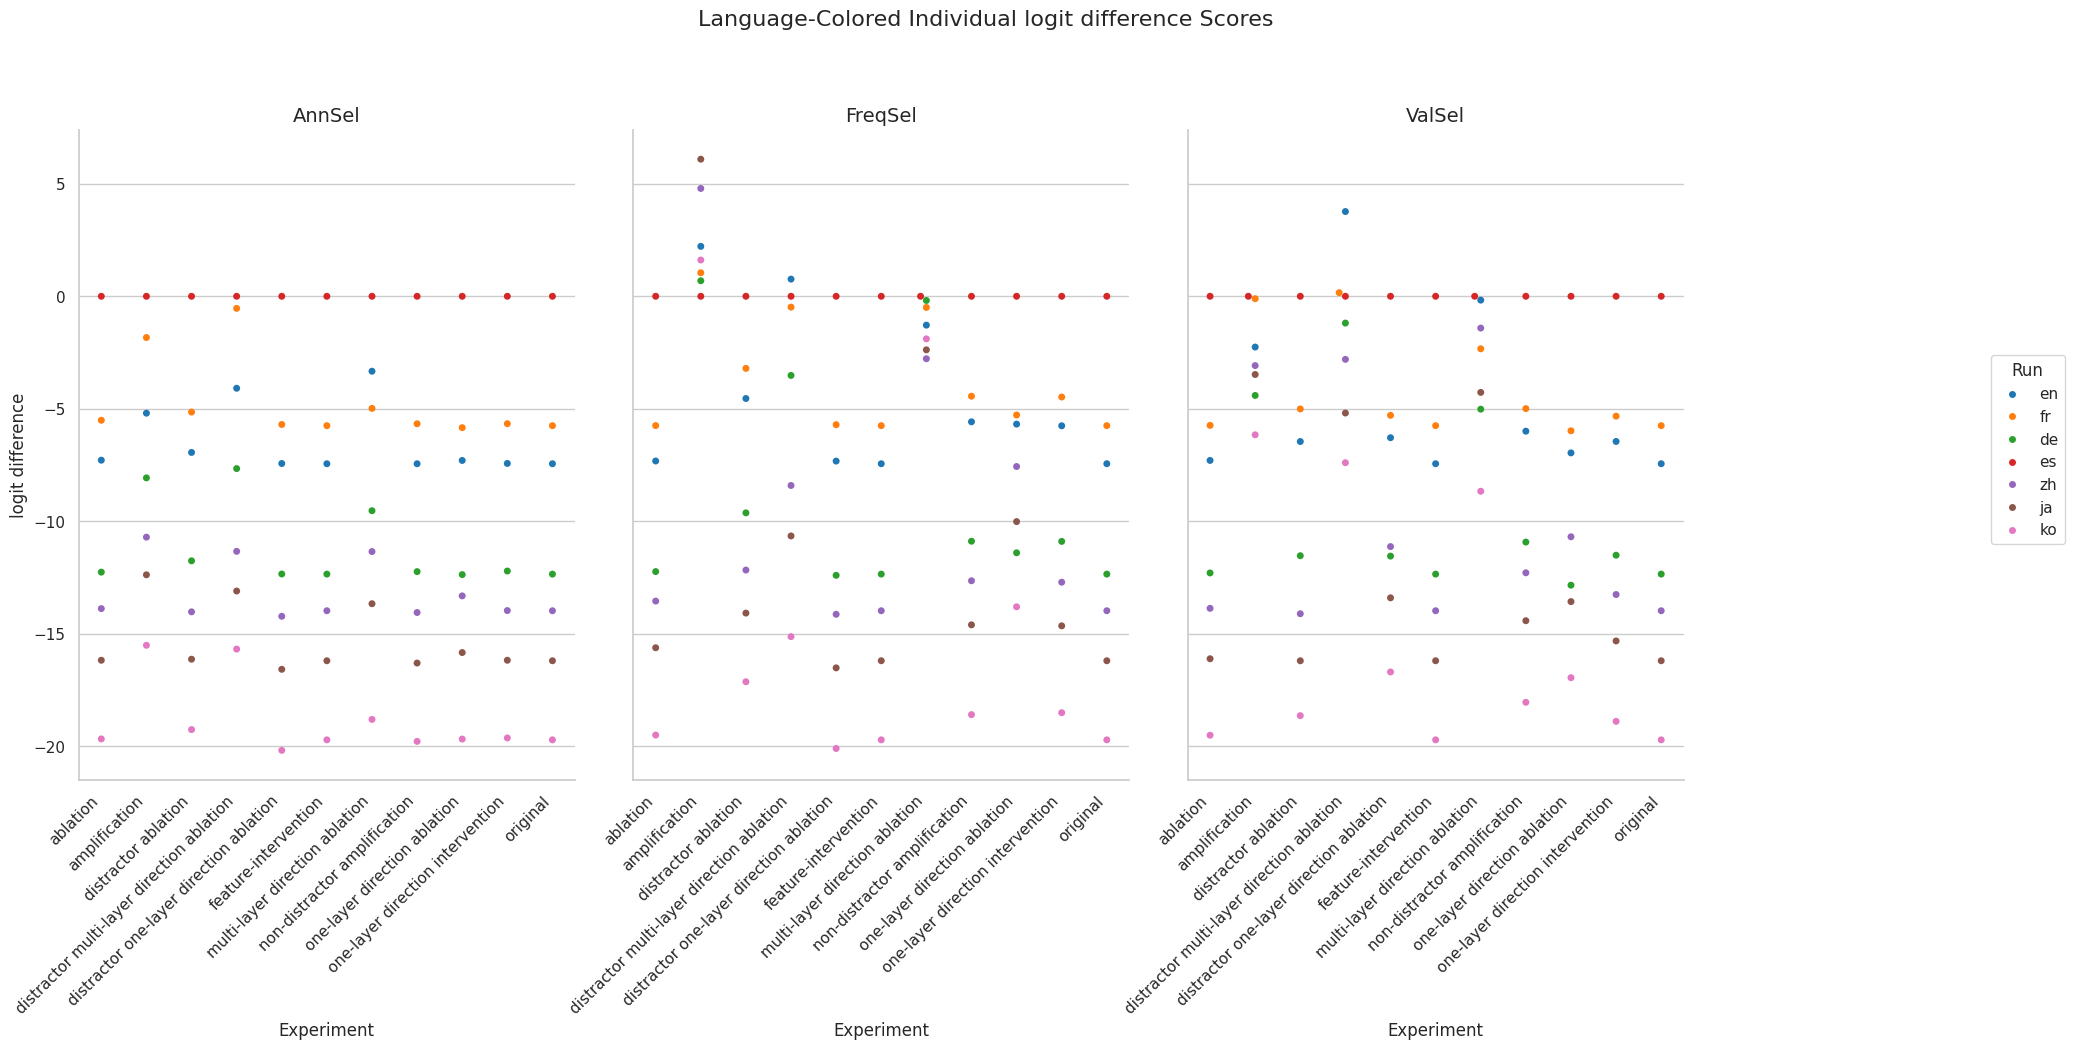

The data file committed next to this chart (first rows):
Experiment, Method, Run, mean, stdev
original, AnnSel, en, -7.441, 5.17
original, AnnSel, fr, -5.749, 6.028
original, AnnSel, de, -12.35, 6.873
original, AnnSel, es, 0.0, 0.0
original, AnnSel, zh, -13.97, 4.743
original, AnnSel, ja, -16.2, 4.813
original, AnnSel, ko, -19.71, 4.799
original, FreqSel, en, -7.441, 5.17
original, FreqSel, fr, -5.749, 6.028
original, FreqSel, de, -12.35, 6.873
original, FreqSel, es, 0.0, 0.0
original, FreqSel, zh, -13.97, 4.743
original, FreqSel, ja, -16.2, 4.813
original, FreqSel, ko, -19.71, 4.799
original, ValSel, en, -7.441, 5.17
original, ValSel, fr, -5.749, 6.028
original, ValSel, de, -12.35, 6.873
original, ValSel, es, 0.0, 0.0
original, ValSel, zh, -13.97, 4.743
original, ValSel, ja, -16.2, 4.813
original, ValSel, ko, -19.71, 4.799
distractor ablation, AnnSel, en, -6.939, 5.095
distractor ablation, AnnSel, fr, -5.146, 5.803
distractor ablation, AnnSel, de, -11.76, 6.653
distractor ablation, AnnSel, es, 0.0, 0.0
distractor ablation, AnnSel, zh, -14.02, 4.815
distractor ablation, AnnSel, ja, -16.13, 4.705
distractor ablation, AnnSel, ko, -19.26, 4.676
distractor ablation, FreqSel, en, -4.543, 4.914
distractor ablation, FreqSel, fr, -3.205, 5.174
distractor ablation, FreqSel, de, -9.624, 6.194
distractor ablation, FreqSel, es, 0.0, 0.0
distractor ablation, FreqSel, zh, -12.17, 4.811
distractor ablation, FreqSel, ja, -14.08, 4.984
distractor ablation, FreqSel, ko, -17.13, 4.738
distractor ablation, ValSel, en, -6.454, 5.068
distractor ablation, ValSel, fr, -5.008, 5.752
distractor ablation, ValSel, de, -11.53, 6.676
distractor ablation, ValSel, es, 0.0, 0.0
distractor ablation, ValSel, zh, -14.11, 4.884
distractor ablation, ValSel, ja, -16.2, 4.981
distractor ablation, ValSel, ko, -18.64, 4.755
ablation, AnnSel, en, -7.283, 5.111
ablation, AnnSel, fr, -5.51, 5.814
ablation, AnnSel, de, -12.26, 6.766
ablation, AnnSel, es, 0.0, 0.0
ablation, AnnSel, zh, -13.88, 4.743
ablation, AnnSel, ja, -16.17, 4.773
ablation, AnnSel, ko, -19.67, 4.715
ablation, FreqSel, en, -7.32, 5.046
ablation, FreqSel, fr, -5.746, 5.998
ablation, FreqSel, de, -12.23, 6.8
ablation, FreqSel, es, 0.0, 0.0
ablation, FreqSel, zh, -13.54, 4.829
ablation, FreqSel, ja, -15.62, 4.668
ablation, FreqSel, ko, -19.5, 4.756
ablation, ValSel, en, -7.294, 5.146
ablation, ValSel, fr, -5.736, 6.068
ablation, ValSel, de, -12.29, 6.868
ablation, ValSel, es, 0.0, 0.0
... 171 more rows
